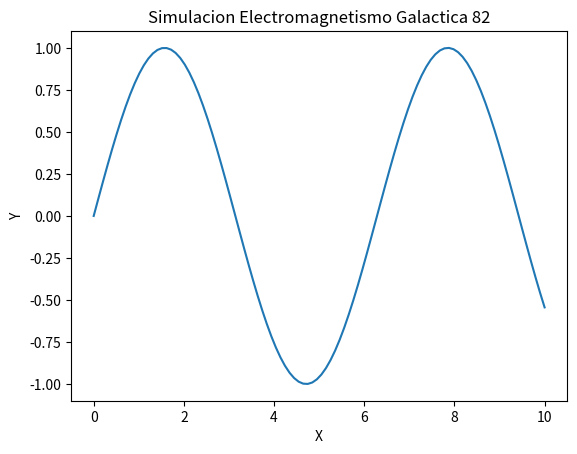

This chart was generated by the following Python code:
import numpy as np
import matplotlib.pyplot as plt

def run_simulation():
    x = np.linspace(0, 10, 100)
    y = np.sin(x)
    plt.plot(x, y)
    plt.title('Simulacion Electromagnetismo Galactica 82')
    plt.xlabel('X')
    plt.ylabel('Y')
    print('Simulation 82 ran.')

if __name__ == '__main__':
    run_simulation()
